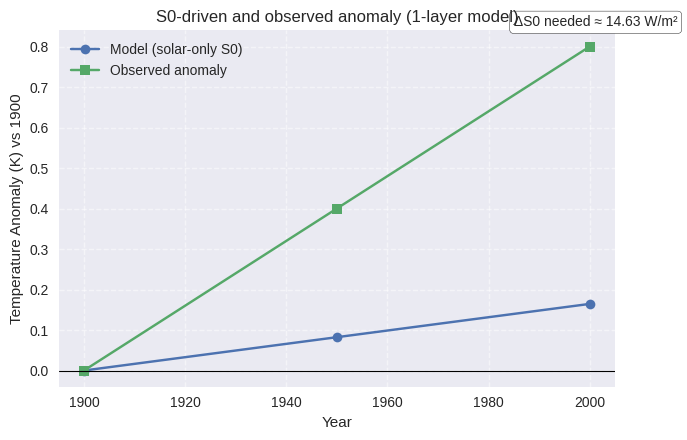

This figure's Python source:
#!/usr/bin/env python3


import numpy as np
import matplotlib.pyplot as plt
plt.style.use("seaborn-v0_8")


"""
One-Layer Atmosphere Energy Balance Model

Assumptions:
  - Atmosphere fully opaque in the longwave (epsilon = 1), transparent in shortwave.
  - Steady State
  - albedo (alpha) constant.
  - Solar irradiance (solar constant) is S0 [W m^-2].

Energy balance equations (fluxes, W m^-2):
  Surface:      sigma * T_s^4 = (1 - alpha) * S0 / 4  +  sigma * T_a^4
  Atmosphere:   sigma * T_s^4 = 2 * sigma * T_a^4

From the atmosphere balance:  T_a^4 = (1/2) * T_s^4
Substitute into surface balance:
    sigma * T_s^4 = (1 - alpha) * S0 / 4  +  sigma * (1/2) * T_s^4
  => (1/2) * sigma * T_s^4 = (1 - alpha) * S0 / 4
  => T_s^4 = (1 - alpha) * S0 / (2 * sigma)
  => T_s(S0, alpha) = [ (1 - alpha) * S0 / (2 * sigma) ]^(1/4)


 Conclusion:


  The results of this plot show that Solar forcing alone can't be the only driver of global warming. The 
  1 layer model predicts a 0.17K increase in temperature from 1900-2000, while were seeing closer to 0.8.
  Matching the increase with just solar irradiance would be completley unreaslistic, 
  where the needed increase in S0 is labeled as well.
  This suggests that other factors like global warming must be a part of this warming as well. 
"""


# Constant
SIGMA = 5.670374419e-8  # Stefan-Boltzmann constant [W m^-2 K^-4]
alpha = 0.33

def equilibrium_temp_one_layer(S0, alpha):
    """Surface temperature (K) for 1-layer fully opaque atmosphere."""
    return (((1 - alpha) * S0) / (2 * SIGMA)) ** 0.25

def required_S0_for_deltaT(S0_base, alpha, dT):
    """Solar constant needed for desired ΔT"""
    T_base = equilibrium_temp_one_layer(S0_base, alpha)
    T_new = T_base + dT
    return S0_base * (T_new / T_base) ** 4


# Main function


# Data
years = np.array([1900, 1950, 2000])
S0s = np.array([1365.0, 1366.5, 1368.0])  # solar constant [W/m^2]

# Observed anomalies (shift so 1900 = 0), makes it easier to visualize the change over time.
observed_anomalies = np.array([-0.4, 0.0, 0.4])
observed_anomalies -= observed_anomalies[0]  # => [0.0, 0.4, 0.8]

# Model anomalies from actual S0 change
T_model = equilibrium_temp_one_layer(S0s, alpha)
dT_model = T_model - T_model[0]

# Calculate ΔS0 needed for observed warming
target_dT = observed_anomalies[-1]  # ~0.8 K
S0_needed_end = required_S0_for_deltaT(S0_base=S0s[0], alpha=alpha, dT=target_dT)
delta_S0 = S0_needed_end - S0s[0]

# Plot model vs observed
plt.figure(figsize=(7, 4.5))
plt.plot(years, dT_model, marker="o", label="Model (solar-only S0)")
plt.plot(years, observed_anomalies, marker="s", label="Observed anomaly")
plt.axhline(0, color="black", linewidth=0.8)

# Place ΔS0 annotation near top of the observed line (last point)
plt.text(years[-1] - 15, observed_anomalies[-1] + 0.05,
         f"ΔS0 needed ≈ {delta_S0:.2f} W/m²",
         fontsize=10,
         bbox=dict(facecolor="white", edgecolor="black", boxstyle="round,pad=0.3"))

plt.xlabel("Year")
plt.ylabel("Temperature Anomaly (K) vs 1900")
plt.title("S0-driven and observed anomaly (1-layer model)")
plt.grid(True, linestyle="--", alpha=0.5)
plt.legend()

plt.tight_layout()
plt.savefig("solar_only_vs_observed.png", dpi=300)
plt.show()